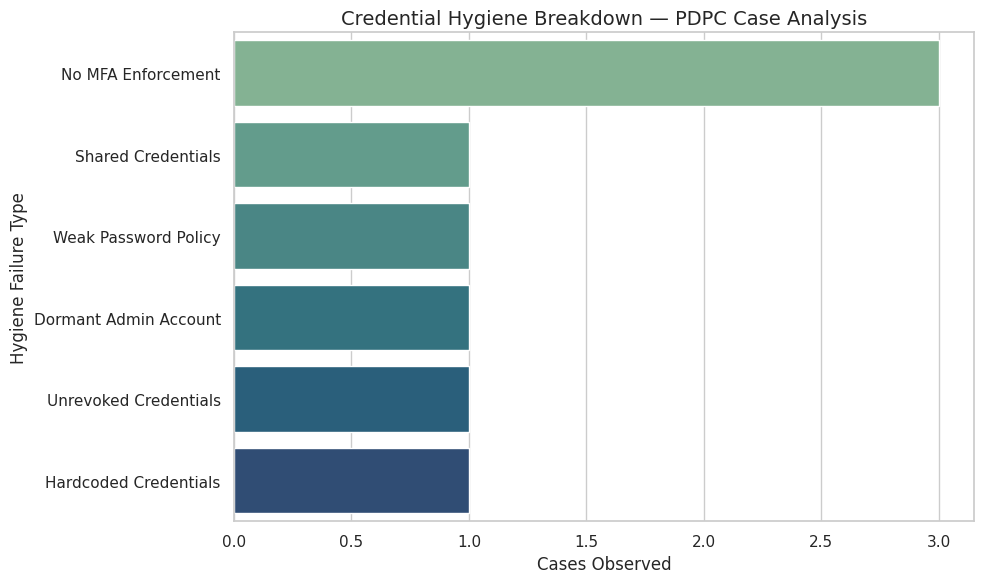

Recreate this plot in Python.
import pandas as pd
import matplotlib.pyplot as plt
import seaborn as sns
import os

# 📁 Set up paths
DATA_DIR    = r"C:\Users\<user>\OneDrive\ドキュメント\GitHub\breach-insights\data"
VISUALS_DIR = r"C:\Users\<user>\OneDrive\ドキュメント\GitHub\breach-insights\visuals"

os.makedirs(DATA_DIR, exist_ok=True)
os.makedirs(VISUALS_DIR, exist_ok=True)

# 📊 Sample hygiene risk records
records = [
    {
        "Entity": "Ascentis Pte Ltd",
        "Sector": "Retail / Loyalty",
        "Hygiene Failures": [
            "No MFA Enforcement",
            "Shared Credentials",
            "Weak Password Policy"
        ]
    },
    {
        "Entity": "Autobahn Rent A Car Pte. Ltd.",
        "Sector": "Transport / Car Rental",
        "Hygiene Failures": [
            "Dormant Admin Account",
            "No MFA Enforcement",
            "Unrevoked Credentials"
        ]
    },
    {
        "Entity": "ABC Insurance Co.",
        "Sector": "Insurance",
        "Hygiene Failures": [
            "No MFA Enforcement",
            "Hardcoded Credentials"
        ]
    }
]

# 🔄 Flatten into tag counts
tag_counts = {}
for record in records:
    for tag in record["Hygiene Failures"]:
        tag_counts[tag] = tag_counts.get(tag, 0) + 1

df_hygiene = pd.DataFrame(list(tag_counts.items()), columns=["Hygiene Failure", "Cases Observed"])

# 💾 Save CSV
csv_path = os.path.join(DATA_DIR, "credential_hygiene.csv")
df_hygiene.to_csv(csv_path, index=False)
print(f"✅ CSV saved to: {csv_path}")

# 📈 Plot hygiene breakdown
plt.figure(figsize=(10, 6))
sns.set_theme(style="whitegrid")
sns.barplot(
    data=df_hygiene,
    x="Cases Observed",
    y="Hygiene Failure",
    palette="crest"
)
plt.title("Credential Hygiene Breakdown — PDPC Case Analysis", fontsize=14)
plt.xlabel("Cases Observed")
plt.ylabel("Hygiene Failure Type")
plt.tight_layout()

# 💾 Save chart
chart_path = os.path.join(VISUALS_DIR, "credential_hygiene_chart.png")
plt.savefig(chart_path)
print(f"✅ Chart saved to: {chart_path}")
plt.show()